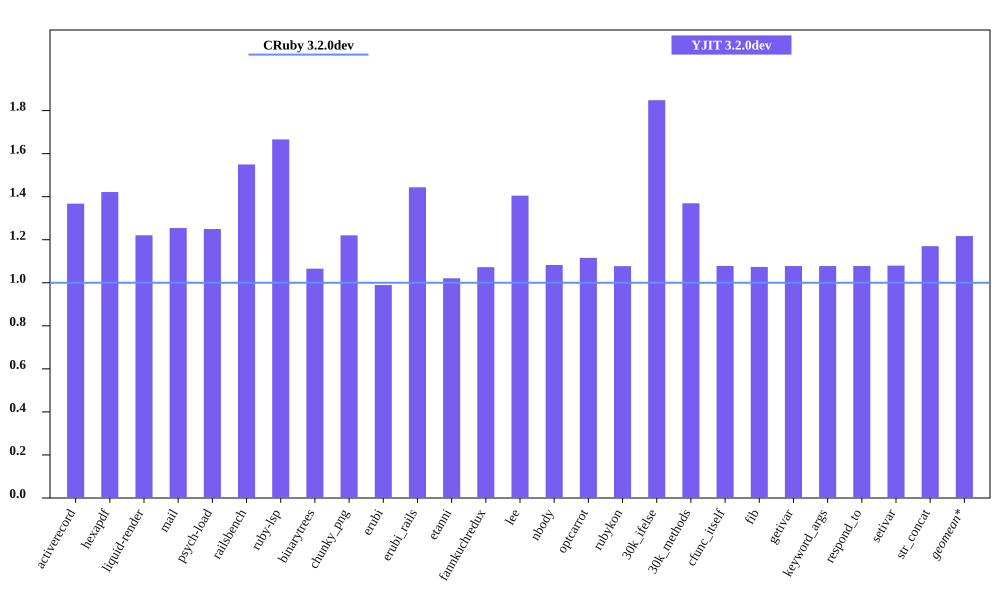

Values plotted in this chart, from the file beside it:
bench, CRuby 3.2.0dev mem (MiB), YJIT 3.2.0dev mem (MiB), Inline Code, Outlined Code, YJIT Mem overhead
activerecord, 64.34, 87.99, 3, 3
hexapdf, 284, 403.8, 2, 2
liquid-render, 31.09, 37.95, 1, 1
mail, 49.2, 61.71, 2, 2
psych-load, 35.75, 44.68, 1, 1
railsbench, 101.6, 157.5, 6, 6
ruby-lsp, 90.74, 151.2, 6, 6
binarytrees, 29.03, 30.93, 1, 1
chunky_png, 44.14, 53.86, 1, 1
erubi, 100.8, 99.78, 1, 1
erubi_rails, 100.1, 144.5, 5, 5
etanni, 98.38, 100.4, 1, 1
fannkuchredux, 25.2, 27.03, 1, 1
lee, 32.98, 46.32, 1, 1
nbody, 24.89, 26.95, 1, 1
optcarrot, 63.15, 70.45, 1, 1
rubykon, 58.34, 62.85, 1, 1
30k_ifelse, 66.84, 123.5, 6, 6
30k_methods, 58.35, 79.89, 2, 2
cfunc_itself, 24.92, 26.86, 1, 1
fib, 25.04, 26.88, 1, 1
getivar, 25.05, 27.0, 1, 1
keyword_args, 25.11, 27.07, 1, 1
respond_to, 25.23, 27.2, 1, 1
setivar, 24.99, 26.98, 1, 1
str_concat, 105.3, 123.2, 1, 1
